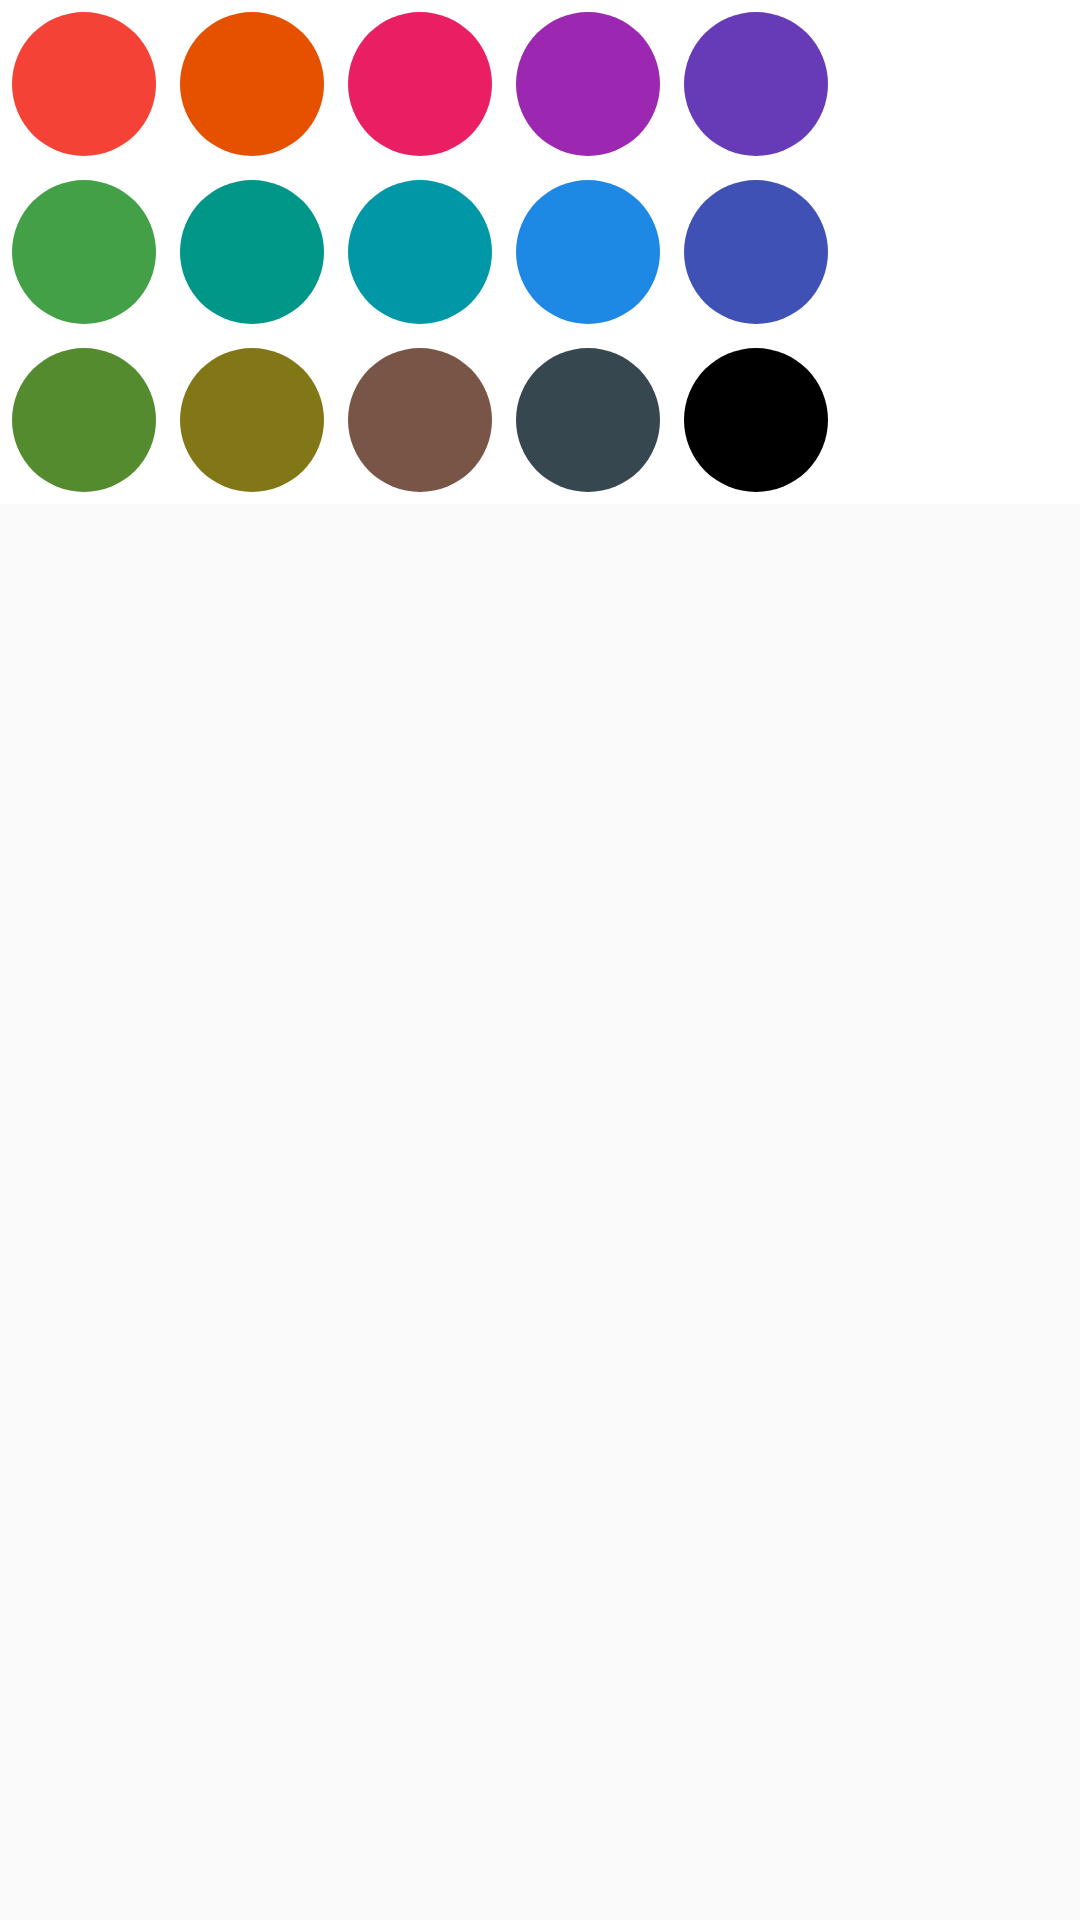

Produce the Android XML layout that renders to this screen, including the resource entries it uses.
<!-- AndroidManifest.xml: application theme AppTheme -->
<!-- res/layout/color_picker_grid.xml -->
<?xml version="1.0" encoding="utf-8"?>
<RelativeLayout xmlns:android="http://schemas.android.com/apk/res/android"
    android:id="@+id/color_picker_layout"
    android:layout_width="match_parent"
    android:layout_height="match_parent"
    android:layout_gravity="center">

    <GridLayout
        android:id="@+id/color_picker_grid"
        android:layout_width="match_parent"
        android:layout_height="wrap_content"
        android:background="@color/white"
        android:useDefaultMargins="true">

        <View
            android:layout_width="48dp"
            android:layout_height="48dp"
            android:layout_row="0"
            android:layout_column="0"
            android:background="@drawable/circle"
            android:backgroundTint="@color/red_500" />

        <View
            android:layout_width="48dp"
            android:layout_height="48dp"
            android:layout_row="0"
            android:layout_column="1"
            android:background="@drawable/circle"
            android:backgroundTint="@color/orange_900" />


        <View
            android:layout_width="48dp"
            android:layout_height="48dp"
            android:layout_row="0"
            android:layout_column="2"
            android:background="@drawable/circle"
            android:backgroundTint="@color/pink_500" />

        <View
            android:layout_width="48dp"
            android:layout_height="48dp"
            android:layout_row="0"
            android:layout_column="3"
            android:background="@drawable/circle"
            android:backgroundTint="@color/purple_500" />

        <View
            android:layout_width="48dp"
            android:layout_height="48dp"
            android:layout_row="0"
            android:layout_column="4"
            android:background="@drawable/circle"
            android:backgroundTint="@color/deep_purple_500" />

        <View
            android:layout_width="48dp"
            android:layout_height="48dp"
            android:layout_row="1"
            android:layout_column="4"
            android:background="@drawable/circle"
            android:backgroundTint="@color/indigo_500" />

        <View
            android:layout_width="48dp"
            android:layout_height="48dp"
            android:layout_row="1"
            android:layout_column="3"
            android:background="@drawable/circle"
            android:backgroundTint="@color/blue_600" />


        <View
            android:layout_width="48dp"
            android:layout_height="48dp"
            android:layout_row="1"
            android:layout_column="2"
            android:background="@drawable/circle"
            android:backgroundTint="@color/cyan_700" />

        <View
            android:layout_width="48dp"
            android:layout_height="48dp"
            android:layout_row="1"
            android:layout_column="1"
            android:background="@drawable/circle"
            android:backgroundTint="@color/teal_500" />

        <View
            android:layout_width="48dp"
            android:layout_height="48dp"
            android:layout_row="1"
            android:layout_column="0"
            android:background="@drawable/circle"
            android:backgroundTint="@color/green_600" />

        <View
            android:layout_width="48dp"
            android:layout_height="48dp"
            android:layout_row="2"
            android:layout_column="0"
            android:background="@drawable/circle"
            android:backgroundTint="@color/light_green_800" />

        <View
            android:layout_width="48dp"
            android:layout_height="48dp"
            android:layout_row="2"
            android:layout_column="1"
            android:background="@drawable/circle"
            android:backgroundTint="@color/lime_900" />


        <View
            android:layout_width="48dp"
            android:layout_height="48dp"
            android:layout_row="2"
            android:layout_column="2"
            android:background="@drawable/circle"
            android:backgroundTint="@color/brown_500" />

        <View
            android:layout_width="48dp"
            android:layout_height="48dp"
            android:layout_row="2"
            android:layout_column="3"
            android:background="@drawable/circle"
            android:backgroundTint="@color/colorPrimary" />

        <View
            android:layout_width="48dp"
            android:layout_height="48dp"
            android:layout_row="2"
            android:layout_column="4"
            android:background="@drawable/circle"
            android:backgroundTint="@color/black" />










    </GridLayout>

</RelativeLayout>
<!-- resources referenced by this layout -->
<resources>
  <color name="black">#000000</color>
  <color name="blue_600">#1E88E5</color>
  <color name="brown_500">#795548</color>
  <color name="colorPrimary">#37474F</color>
  <color name="cyan_700">#0097A7</color>
  <color name="deep_purple_500">#673AB7</color>
  <color name="green_600">#43A047</color>
  <color name="indigo_500">#3F51B5</color>
  <color name="light_green_800">#558B2F</color>
  <color name="lime_900">#827717</color>
  <color name="orange_900">#E65100</color>
  <color name="pink_500">#E91E63</color>
  <color name="purple_500">#9C27B0</color>
  <color name="red_500">#F44336</color>
  <color name="teal_500">#009688</color>
  <color name="white">#ffffff</color>
  <!-- drawable circle (drawable) -->
  <?xml version="1.0" encoding="utf-8"?>
  <shape xmlns:android="http://schemas.android.com/apk/res/android"
      android:shape="oval">
  
      <solid android:color="@color/black" />
  
  
      <size
          android:width="48dp"
          android:height="48dp" />
  </shape>
  <style name="AppTheme" parent="Theme.AppCompat.Light.NoActionBar">
          
          <item name="colorPrimary">@color/colorPrimary</item>
          <item name="colorPrimaryDark">@color/colorPrimaryDark</item>
          <item name="colorAccent">@color/colorAccent</item>
      </style>
  <color name="colorPrimaryDark">#263238</color>
  <color name="colorAccent">#D81B60</color>
</resources>
